Image classification data set "Civil-damage-structure-images" (JaGuzmanT/SaltSpot on GitHub). Class labels (2): healthy structure, structure with salt damage.

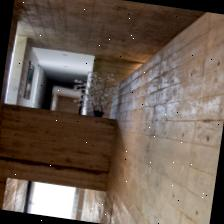
Label: healthy structure

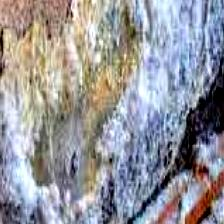
Label: structure with salt damage

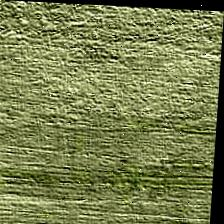
Label: healthy structure

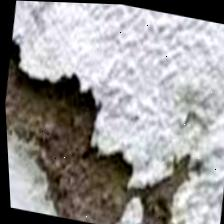
Label: structure with salt damage

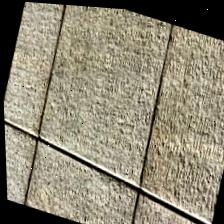
Label: healthy structure

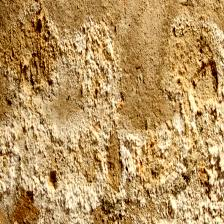
Label: structure with salt damage
